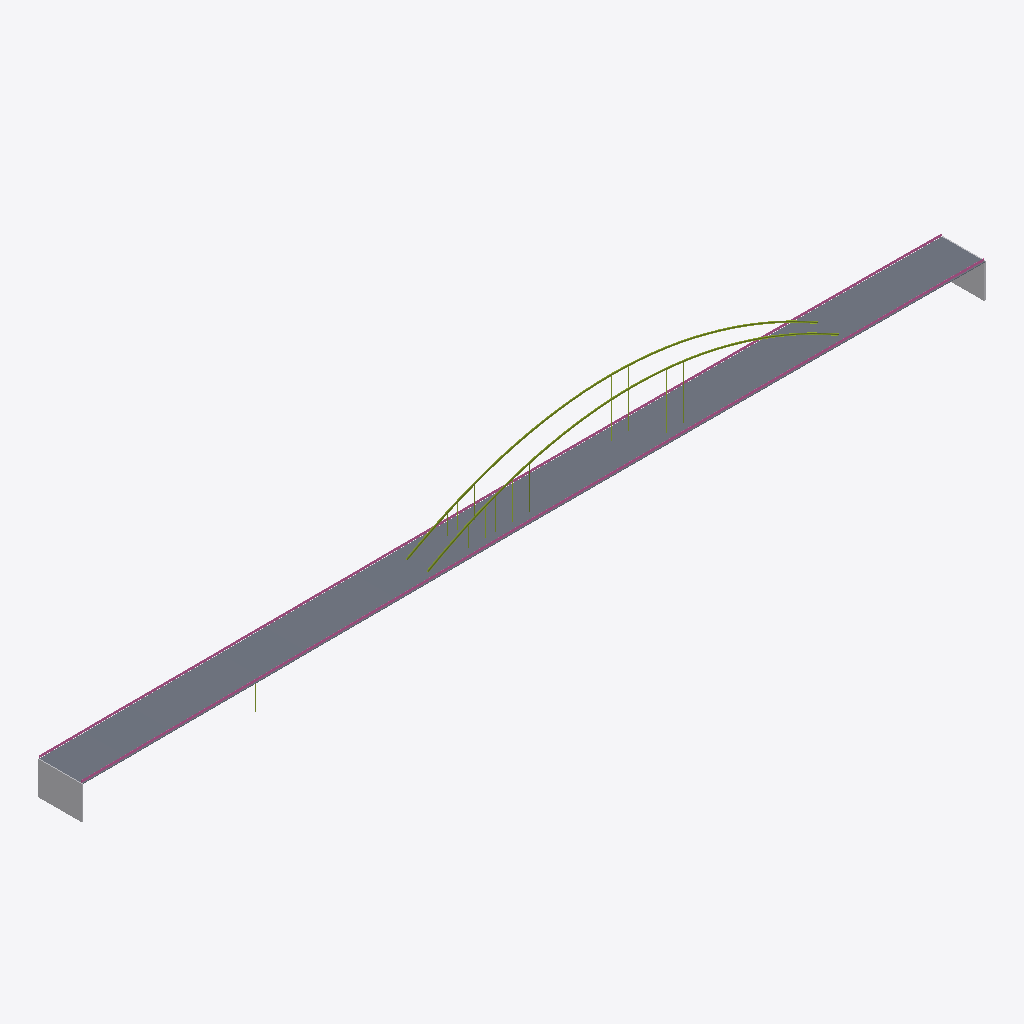
Isometric view of an IFC building model (IFC-SPF (STEP), schema IFC4X3, length unit metre), seen from the south-west, elements coloured by IFC class: 11 members (olive), 2 railings (pink), 2 other elements (light grey), 1 slab (grey).
Extent 502.2 m × 24.3 m × 68.7 m (x, y, z). Elements (61): 56 IfcMember, 2 IfcElementAssembly, 2 IfcRailing, 1 IfcSlab.

HEADER;
FILE_DESCRIPTION(('ViewDefinition [ReferenceView]'),'2;1');
FILE_NAME('Waalbrug.ifc','2026-11-09T02:44:59',(''),(''),'PuenteGemelo','PuenteGemelo 2.14.0','');
FILE_SCHEMA(('IFC4X3'));
ENDSEC;
DATA;
#11=IFCPROJECT('2QJ5ztT_z7ugYWq0MdFOt6',$,'Gemelo digital del puente','Elementos identificados en la nube de puntos por PuenteGemelo 2.14.0',$,$,$,(#9),#6);
#17=IFCSITE('3vlMGWndz4Agn3NPOaCLCU',$,'Sitio',$,$,#16,$,$,.ELEMENT.,$,$,$,$,$);
#169=IFCSLAB('3bmIbr_Cj0oPQj9ry09OkH',$,'Tablero vano 1',$,'Tablero',#168,#165,$,.USERDEFINED.);
#1250=IFCRAILING('3Y28ZDPFX8pefxofABgQ6w',$,'Baranda izquierda',$,$,#1249,#1246,$,.GUARDRAIL.);
#1444=IFCRAILING('055LYgGOT0uxUw6UWDLbCl',$,'Baranda derecha',$,$,#1443,#1440,$,.GUARDRAIL.);
#191=IFCELEMENTASSEMBLY('3F9SrDTOXCYuaL9oUyHJS5',$,'Estribo E1',$,$,#190,#187,$,$,.ABUTMENT.);
#678=IFCMEMBER('06ScJEg3529g43EtOaLWdi',$,'Arco superior nervio 2',$,$,#677,#674,$,.ARCH_SEGMENT.);
#255=IFCMEMBER('2JKR5IqHX9yA1_AuSRYNYd',$,'Arco superior nervio 1',$,$,#254,#251,$,.ARCH_SEGMENT.);
#210=IFCELEMENTASSEMBLY('1dOv21yHDCie6UJvA2AE7Y',$,'Estribo E2',$,$,#209,#206,$,$,.ABUTMENT.);
#467=IFCMEMBER('2aYwpCKvnAEQX8ls4jbqNz',$,'Péndola nervio 1 s=40.05',$,'Péndola',#466,#463,$,.USERDEFINED.);
#862=IFCMEMBER('0SSsniWFv19OIJpG_zjyML',$,'Péndola nervio 2 s=21.05',$,'Péndola',#861,#858,$,.USERDEFINED.);
#481=IFCMEMBER('0xjIWKyzf4_gSEmTaA1iB5',$,'Péndola nervio 1 s=49.55',$,'Péndola',#480,#477,$,.USERDEFINED.);
#876=IFCMEMBER('357ntFpyjEcQnG50NsK2kY',$,'Péndola nervio 2 s=30.55',$,'Péndola',#875,#872,$,.USERDEFINED.);
#355=IFCMEMBER('3rUm2iTDr3dQ1EPPpQ1GCJ',$,'Péndola nervio 1 s=-35.95',$,'Péndola',#354,#351,$,.USERDEFINED.);
#341=IFCMEMBER('1apkRohKH6auD2H$nWdOk7',$,'Péndola nervio 1 s=-45.45',$,'Péndola',#340,#337,$,.USERDEFINED.);
#327=IFCMEMBER('0pt3Qwg$z1vfOdS0Rn_sgH',$,'Péndola nervio 1 s=-54.95',$,'Péndola',#326,#323,$,.USERDEFINED.);
#750=IFCMEMBER('0F2CdHzgL15wd87ehIvIkM',$,'Péndola nervio 2 s=-54.95',$,'Péndola',#749,#746,$,.USERDEFINED.);
#313=IFCMEMBER('07vJ7r07H5kPOmfgh3HMTr',$,'Péndola nervio 1 s=-60.45',$,'Péndola',#312,#309,$,.USERDEFINED.);
ENDSEC;
